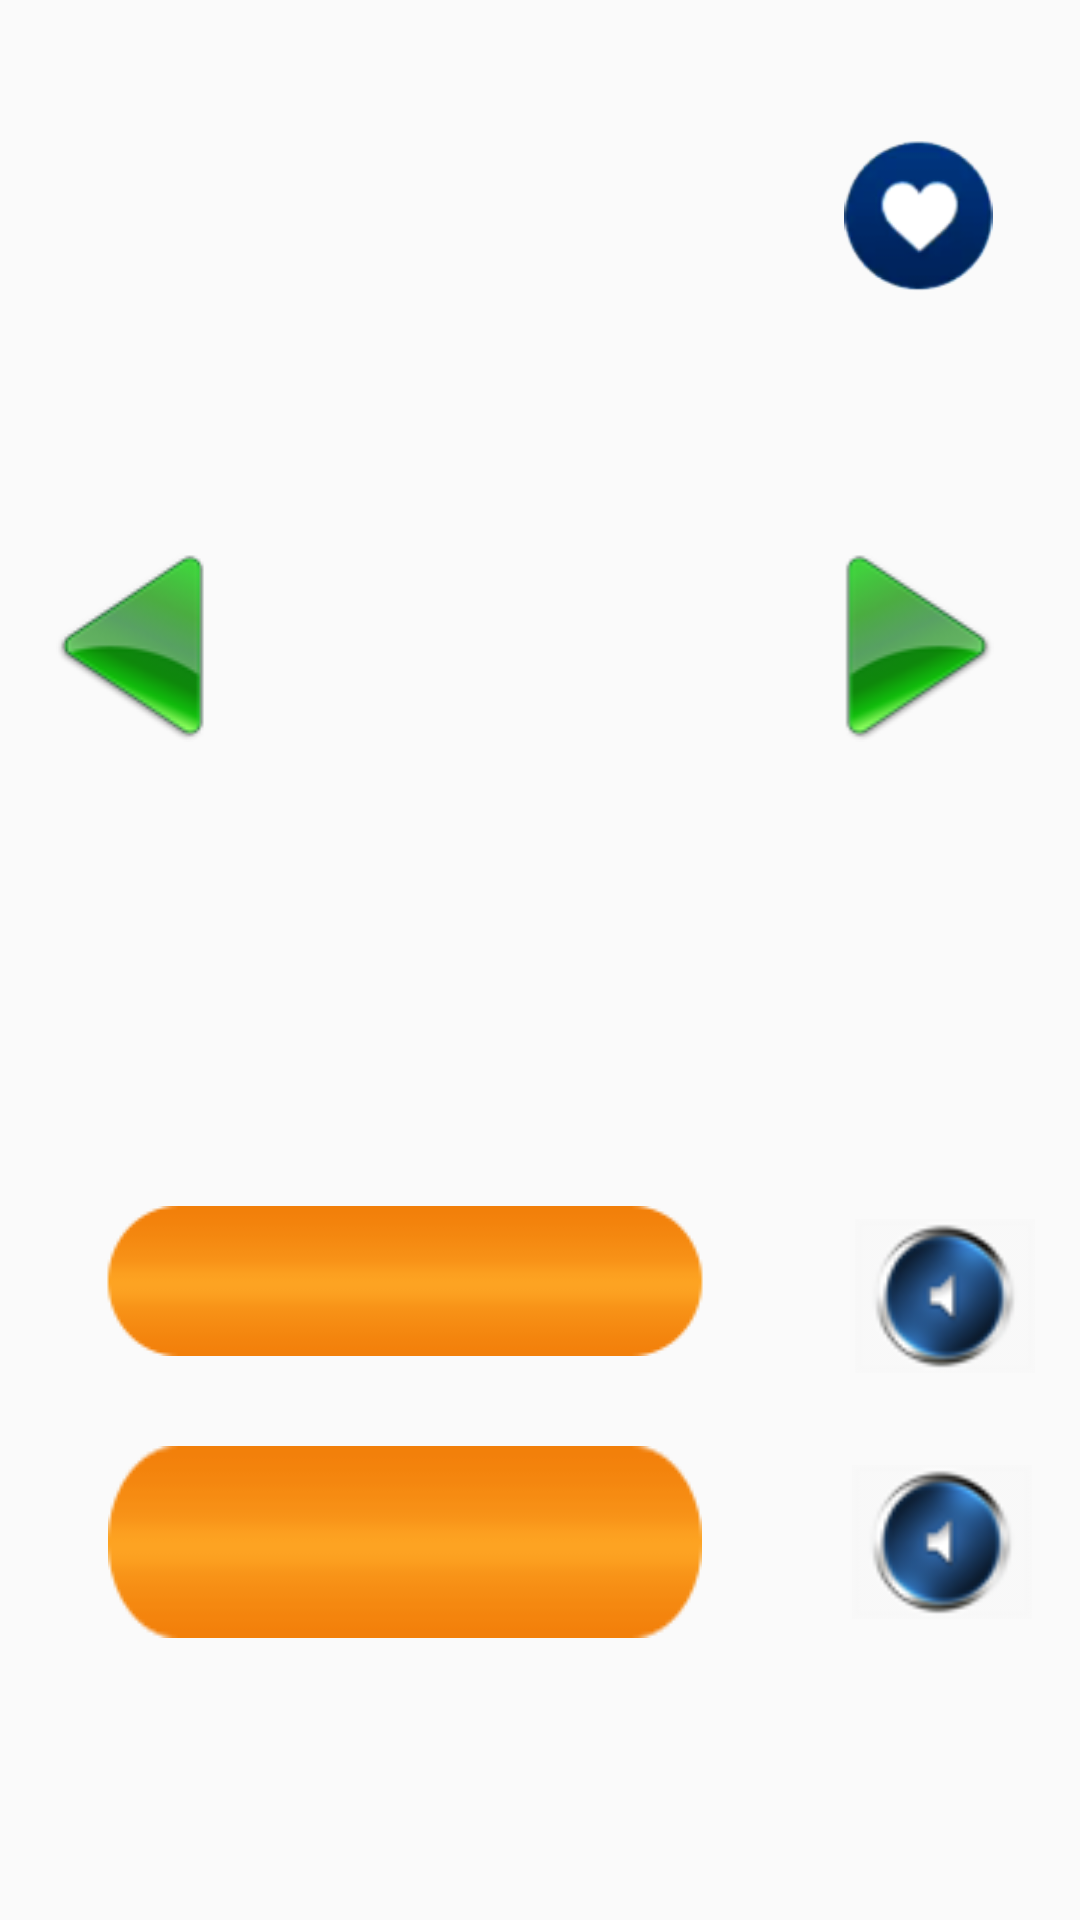

Reconstruct the res/layout file that produces this screen, plus the resources it refers to.
<!-- AndroidManifest.xml: application theme AppTheme -->
<!-- res/layout/fragment_category_details.xml -->
<?xml version="1.0" encoding="utf-8"?>

<LinearLayout xmlns:android="http://schemas.android.com/apk/res/android"
    android:layout_width="match_parent"
    android:layout_height="match_parent"
    android:orientation="vertical"
    android:weightSum="10">

    <LinearLayout
        android:layout_width="match_parent"
        android:layout_height="0dp"
        android:layout_weight="2.25"
        android:gravity="center_vertical"
        android:orientation="horizontal"
        android:weightSum="10">

        <ImageView
            android:id="@+id/img_category"
            android:layout_width="0dp"
            android:layout_height="wrap_content"
            android:layout_weight="2.5"
            android:padding="10dp" />

        <TextView
            android:id="@+id/tv_categoryName"
            android:layout_width="0dp"
            android:layout_height="wrap_content"
            android:layout_weight="5"
            android:gravity="center_horizontal"
            android:textColor="@android:color/black"
            android:textSize="23dp"
            android:textStyle="bold" />

        <ImageView
            android:id="@+id/img_favourite"
            android:layout_width="0dp"
            android:layout_height="50dp"
            android:layout_marginEnd="10dp"
            android:layout_weight="2.5"
            android:src="@drawable/img_favourite_unselected" />
    </LinearLayout>

    <LinearLayout
        android:layout_width="match_parent"
        android:layout_height="0dp"
        android:layout_weight="2.25"
        android:gravity="center_vertical"
        android:orientation="horizontal">

        <ImageView
            android:id="@+id/img_left"
            android:layout_width="0dp"
            android:layout_height="wrap_content"
            android:layout_weight="2.5"
            android:src="@drawable/ic_left" />

        <RelativeLayout
            android:layout_width="0dp"
            android:layout_height="wrap_content"
            android:layout_weight="5">

            <ImageView
                android:id="@+id/img_wordImage"
                android:layout_width="110dp"
                android:layout_height="110dp"
                android:layout_centerHorizontal="true"
                android:layout_centerVertical="true" />
        </RelativeLayout>


        <ImageView
            android:id="@+id/img_right"
            android:layout_width="0dp"
            android:layout_height="wrap_content"
            android:layout_marginEnd="10dp"
            android:layout_weight="2.5"
            android:src="@drawable/ic_right" />
    </LinearLayout>

    <RelativeLayout
        android:layout_width="match_parent"
        android:layout_height="0dp"
        android:layout_weight="5.5"
        android:gravity="center">

        <RelativeLayout
            android:id="@+id/rl_top"
            android:layout_width="wrap_content"
            android:layout_height="wrap_content"
            android:layout_centerHorizontal="true"
            android:layout_marginTop="20dp">

            <TextView
                android:id="@+id/bt_wordFromName"
                android:layout_width="wrap_content"
                android:layout_height="wrap_content"
                android:layout_marginStart="20dp"
                android:background="@drawable/img_btn_top"
                android:gravity="center"
                android:textColor="@android:color/white"
                android:textStyle="normal" />

            <ImageView
                android:id="@+id/img_wordFromSound"
                android:layout_width="60dp"
                android:layout_height="60dp"
                android:layout_marginStart="50dp"
                android:layout_toEndOf="@+id/bt_wordFromName"
                android:src="@drawable/ic_speaker" />
        </RelativeLayout>

        <RelativeLayout
            android:id="@+id/rl_bottom"
            android:layout_width="wrap_content"
            android:layout_height="wrap_content"
            android:layout_below="@+id/rl_top"
            android:layout_centerHorizontal="true"
            android:layout_marginTop="20dp">

            <TextView
                android:id="@+id/bt_wordToName"
                android:layout_width="wrap_content"
                android:layout_height="wrap_content"
                android:layout_marginStart="20dp"
                android:background="@drawable/ic_btn_bottom"
                android:gravity="center"
                android:textColor="@android:color/white"
                android:textStyle="normal" />

            <ImageView
                android:id="@+id/img_wordToSound"
                android:layout_width="60dp"
                android:layout_height="60dp"
                android:layout_centerVertical="true"
                android:layout_marginStart="50dp"
                android:layout_toEndOf="@+id/bt_wordToName"
                android:src="@drawable/ic_speaker" />
        </RelativeLayout>
    </RelativeLayout>

</LinearLayout>
<!-- resources referenced by this layout -->
<resources>
  <!-- drawable ic_btn_bottom: png bitmap (drawable, 4012 bytes) -->
  <!-- drawable ic_left: png bitmap (drawable, 6159 bytes) -->
  <!-- drawable ic_right: png bitmap (drawable, 6134 bytes) -->
  <!-- drawable ic_speaker: png bitmap (drawable, 3869 bytes) -->
  <!-- drawable img_btn_top: png bitmap (drawable, 3823 bytes) -->
  <!-- drawable img_favourite_unselected: png bitmap (drawable, 8877 bytes) -->
  <style name="AppTheme" parent="Theme.AppCompat.Light.NoActionBar">
          
          <item name="colorPrimary">@color/colorPrimary</item>
          <item name="colorPrimaryDark">@color/colorPrimaryDark</item>
          <item name="colorAccent">@color/colorAccent</item>
  
          
  
      </style>
  <color name="colorPrimary">#F3830D</color>
  <color name="colorPrimaryDark">#de7303</color>
  <color name="colorAccent">#F3830D</color>
</resources>
